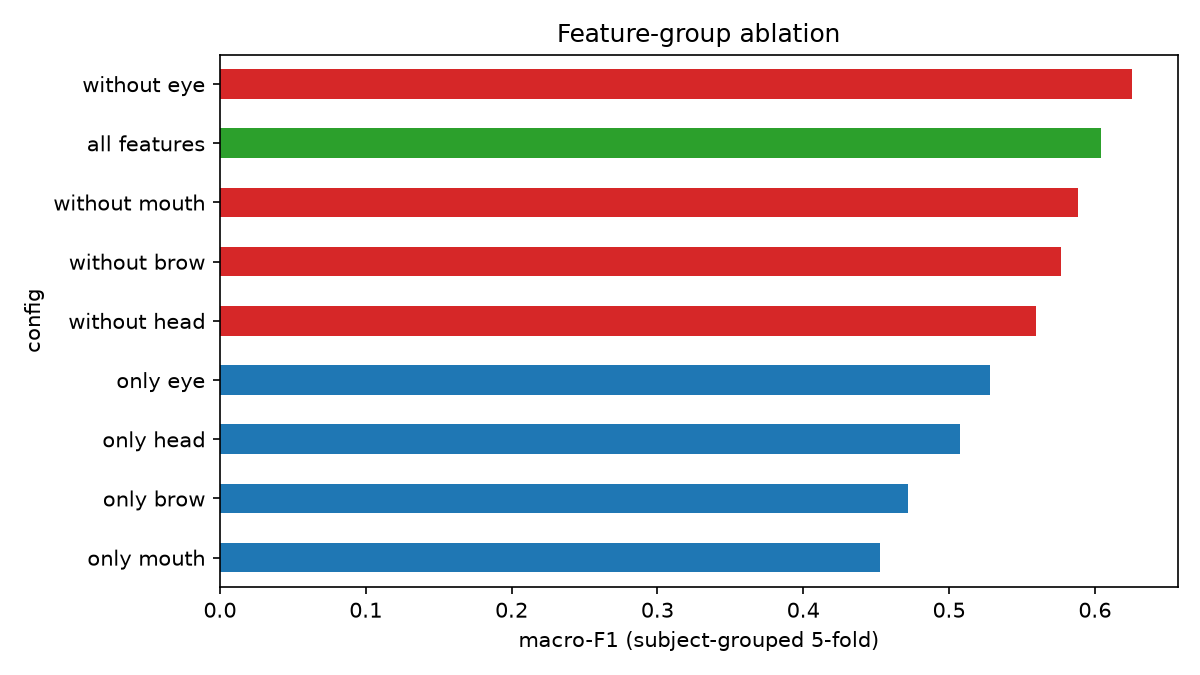

Data behind this chart, as committed beside it:
config, accuracy, macro_precision, macro_recall, macro_f1, video_acc_vote, video_acc_meanproba, n_features
only mouth, 0.4768, 0.4596, 0.4784, 0.4527, 0.5222, 0.5, 5
only brow, 0.501, 0.4734, 0.5017, 0.472, 0.5389, 0.55, 2
only head, 0.5226, 0.5037, 0.5238, 0.5075, 0.55, 0.5556, 7
only eye, 0.5359, 0.5325, 0.5368, 0.5281, 0.6056, 0.5889, 14
without head, 0.5726, 0.5577, 0.5735, 0.5596, 0.5944, 0.6167, 21
without brow, 0.5887, 0.5738, 0.5896, 0.577, 0.6278, 0.6444, 26
without mouth, 0.5975, 0.5846, 0.5985, 0.5884, 0.6111, 0.6333, 23
all features, 0.6147, 0.6015, 0.6156, 0.6044, 0.6389, 0.6556, 28
without eye, 0.6334, 0.6232, 0.6345, 0.6254, 0.6944, 0.7, 14
